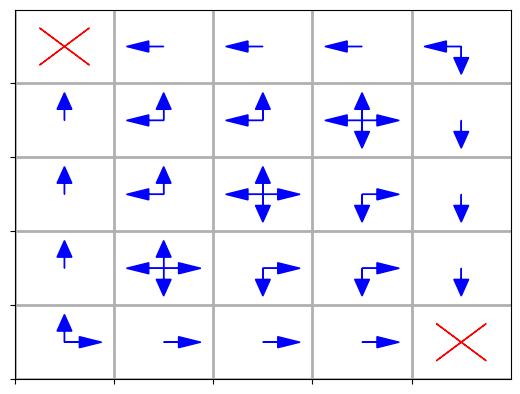

Recreate this plot in Python.
# -*- coding: utf-8 -*-
import os
import numpy as np
import matplotlib.pyplot as plt

SEED = 1
np.random.seed(SEED)

DIAGRAM_DIR = "diagrams/q1"
SHOW_DIAGRAM = False
SAVE_DIAGRAM = True


def diagram_func(filename):
    if not os.path.exists(DIAGRAM_DIR):
        os.makedirs(DIAGRAM_DIR)
    if SHOW_DIAGRAM:
        plt.show()
    if SAVE_DIAGRAM:
        plt.savefig(DIAGRAM_DIR + "/" + filename, bbox_inches='tight')
        plt.close()


map_size = (5, 5)  # height, width
actions = {0: 1, 1: -1, 2: -map_size[1], 3: map_size[1]}  # right, left, up, down, k -> v: action -> shift
q_size = [map_size[0] * map_size[1], len(actions)]
gamma = 0.7
reward = -5
epsilon = 1e-7

cost_init_max = -10
terminals = [0, map_size[0] * map_size[1] - 1]
q = np.random.uniform(cost_init_max, 0, q_size)
q[0][:] = 0
q[-1][:] = 0

print(q)

next = q.copy()
flag = True

# get Q table
print("Get Q table")
round = 0
while flag:
    round += 1
    print("Round " + str(round) + ":")
    flag = False
    for i in range(1, q_size[0] - 1):  # traverse i out of terminals
        for j in range(q_size[1]):
            shift = actions[j]
            if ((i % map_size[1] == 0 and j == 1)
                    or ((i + 1) % map_size[1] == 0 and j == 0)
                    or (np.floor(i / map_size[1]) == 0 and j == 2)
                    or (np.floor(i / map_size[1]) == map_size[0] - 1 and j == 3)):
                shift = 0
            tmp = reward + gamma * np.max(q[i + shift])
            if abs(tmp - q[i][j]) > epsilon:
                next[i][j] = tmp
                flag = True

    q = next.copy()
    print(q)
print("End after " + str(round) + " rounds.")

# visualize

ax = plt.gca()
ax.grid(True)
plt.axis([0, map_size[1], 0, map_size[0]])
plt.xticks(np.arange(0, map_size[1], step=1))
plt.yticks(np.arange(0, map_size[0], step=1))
ax.set_xticklabels([])
ax.set_yticklabels([])
plt.grid(True, 'both', 'both', linewidth=2)

len_arrow_tail = 0.15
len_arrow_head = 0.15
color_arrow = "blue"

for i in range(q_size[0]):
    r = map_size[0] - np.floor(i / map_size[1]) - 0.5
    c = i % map_size[1] + 0.5
    if i in terminals:
        plt.arrow(c - 0.25, r - 0.25, 0.5, 0.5, head_width=0, color="r")
        plt.arrow(c + 0.25, r - 0.25, -0.5, 0.5, head_width=0, color="r")
        continue

    r_max = np.max(q[i])
    for j in range(len(q[i])):
        if abs(r_max - q[i][j]) < epsilon:
            dx = len_arrow_tail if j == 0 else -len_arrow_tail if j == 1 else 0
            dy = len_arrow_tail if j == 2 else -len_arrow_tail if j == 3 else 0
            plt.arrow(c, r, dx, dy, head_width=len_arrow_head, color=color_arrow)

diagram_func("result.png")
